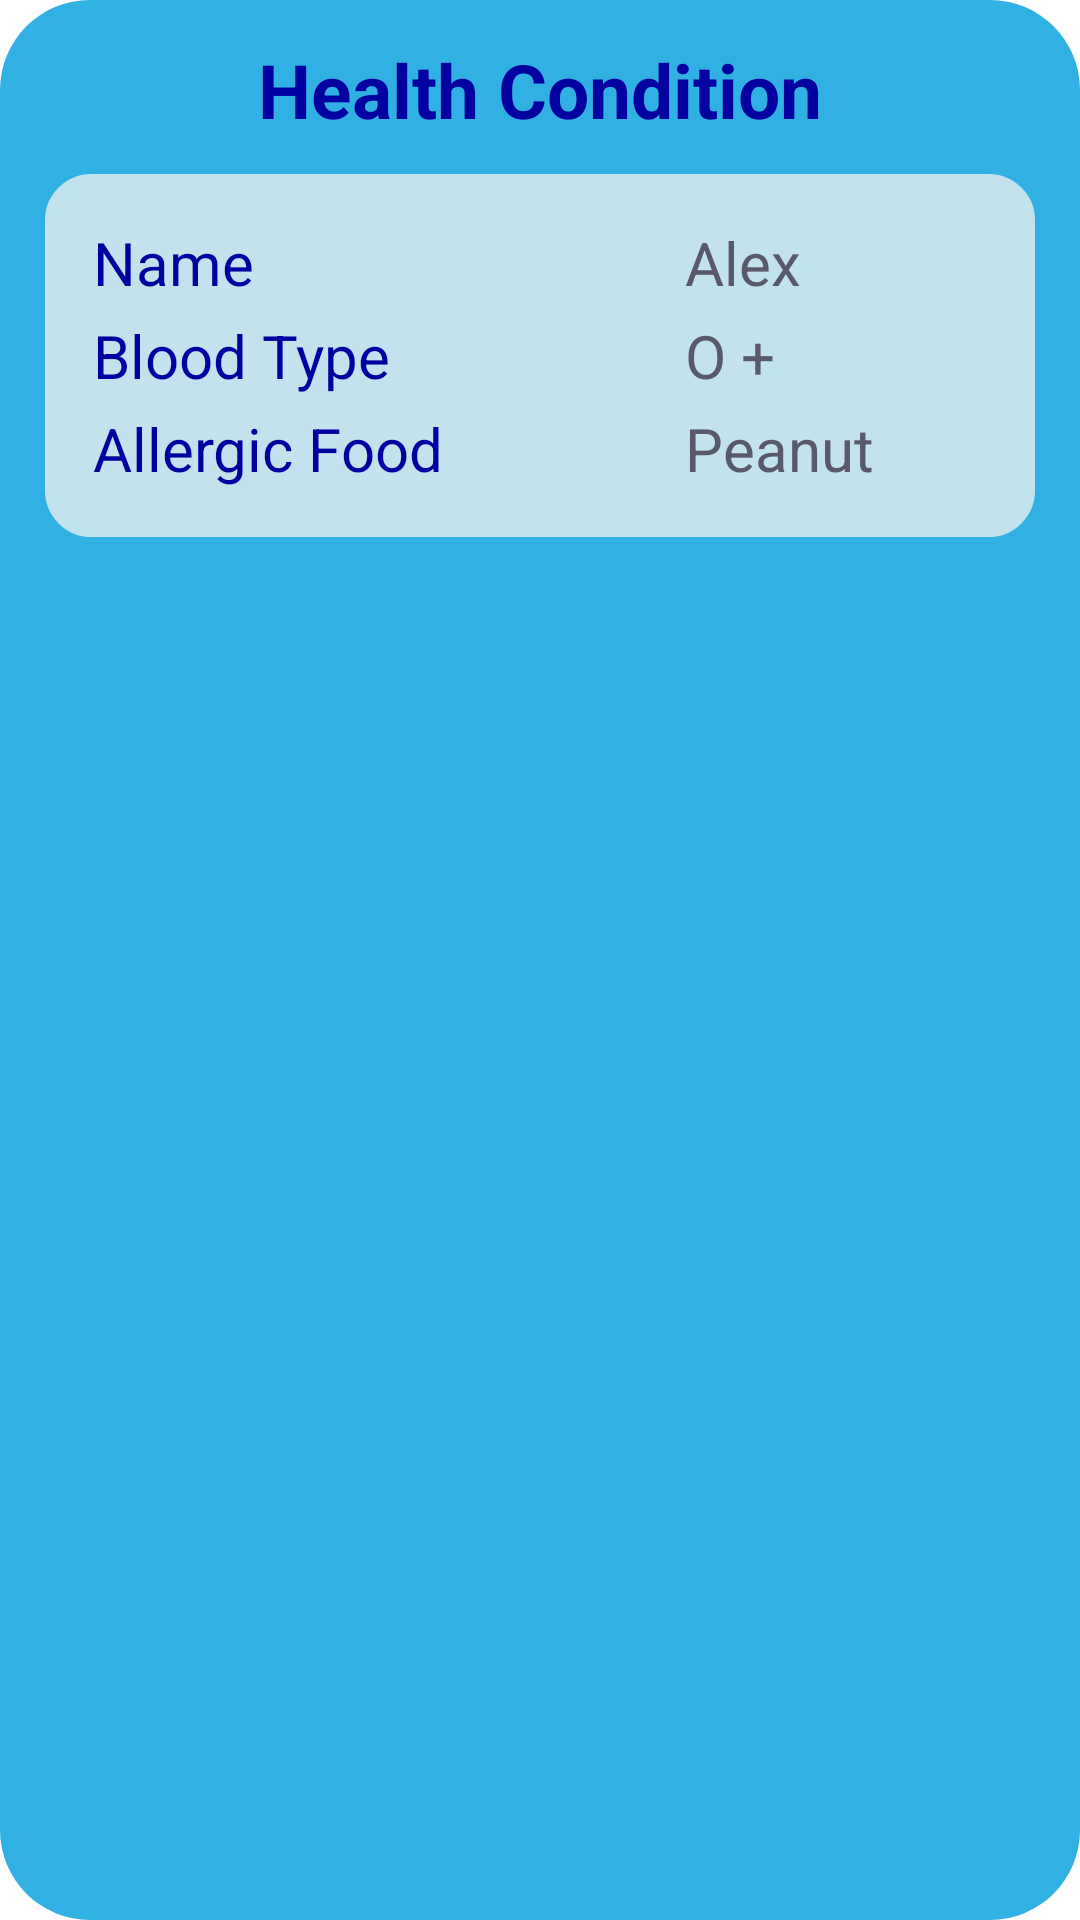

Layout XML and referenced resources for this Android screen:
<!-- AndroidManifest.xml: application theme Theme.MedPal -->
<!-- res/layout/health_popup.xml -->
<?xml version="1.0" encoding="utf-8"?>
<ScrollView
    xmlns:android="http://schemas.android.com/apk/res/android"
    xmlns:app="http://schemas.android.com/apk/res-auto"
    android:layout_width="fill_parent"
    android:layout_height="fill_parent"
    android:background="@drawable/popup_window_shape">

<LinearLayout
    android:id="@+id/healthPopBack"
    android:layout_width="match_parent"
    android:layout_height="wrap_content"
    android:orientation="vertical">

    <RelativeLayout
        android:layout_width="match_parent"
        android:layout_height="wrap_content">

        <TextView
            android:layout_width="match_parent"
            android:layout_height="wrap_content"
            android:padding="3dip"
            android:textStyle="bold"
            android:textColor="#0000A0"
            android:textSize="25sp"
            android:textAlignment="center"
            android:text="Health Condition"/>

        <ImageButton
            android:id="@+id/editHealthButton"
            android:background="#31B1E3"
            android:layout_width="40dp"
            android:layout_height="40dp"
            android:layout_alignParentEnd="true"
            android:layout_marginEnd="10dp"
            android:layout_marginTop="3dp"
            android:src="@drawable/ic_baseline_edit_24" />
    </RelativeLayout>

    <TableLayout
        android:background="@drawable/home_column"
        android:layout_width="match_parent"
        android:layout_height="wrap_content"
        android:layout_marginTop="5dp"
        android:layout_marginLeft="5dp"
        android:layout_marginRight="5dp"
        android:stretchColumns="*">

        <TableRow>
            <TextView
                android:layout_width="160dp"
                android:layout_height="wrap_content"
                android:padding="2dip"
                android:textColor="#0000A0"
                android:textSize="20sp"
                android:text="Name"/>

            <TextView android:id="@+id/name"
                android:layout_width="match_parent"
                android:layout_height="match_parent"
                android:padding="2dip"
                android:textColor="#59596C"
                android:textSize="20sp"
                android:text="Alex"/>
        </TableRow>
        <TableRow>
            <TextView
                android:layout_width="160dp"
                android:layout_height="wrap_content"
                android:padding="2dip"
                android:textColor="#0000A0"
                android:textSize="20sp"
                android:text="Blood Type"/>

            <TextView android:id="@+id/bloodType"
                android:layout_width="match_parent"
                android:layout_height="match_parent"
                android:padding="2dip"
                android:textColor="#59596C"
                android:textSize="20sp"
                android:text="O +"/>
        </TableRow>

        <TableRow>
            <TextView
                android:layout_width="160dp"
                android:layout_height="wrap_content"
                android:padding="2dip"
                android:textColor="#0000A0"
                android:textSize="20sp"
                android:text="Allergic Food"/>

            <TextView android:id="@+id/allergicFood"
                android:layout_width="match_parent"
                android:layout_height="match_parent"
                android:padding="2dip"
                android:textColor="#59596C"
                android:textSize="20sp"
                android:text="Peanut"/>
        </TableRow>

    </TableLayout>

</LinearLayout>
</ScrollView>
<!-- resources referenced by this layout -->
<resources>
  <!-- drawable home_column (drawable) -->
  <?xml version="1.0" encoding="utf-8"?>
  <shape xmlns:android="http://schemas.android.com/apk/res/android">
      <solid android:color="@color/tableColor"/>
  
      <stroke android:width="3dp"
          android:color="@color/tableColor"
          />
  
      <padding android:left="14dp"
          android:top="14dp"
          android:right="14dp"
          android:bottom="14dp"
          />
  
      <corners android:bottomRightRadius="14dp"
          android:bottomLeftRadius="14dp"
          android:topLeftRadius="14dp"
          android:topRightRadius="14dp"/>
  </shape>
  <!-- drawable popup_window_shape (drawable) -->
  <?xml version="1.0" encoding="utf-8"?>
  <shape xmlns:android="http://schemas.android.com/apk/res/android">
      <solid
          android:color="#31B1E3"/>
      <corners
          android:radius="30dp" />
      <padding
          android:left="10dp"
          android:top="10dp"
          android:right="10dp"
          android:bottom="10dp"/>
  
  </shape>
  <style name="Theme.MedPal" parent="Theme.MaterialComponents.DayNight.DarkActionBar">
          
          <item name="colorPrimary">#81D4FA</item>
          <item name="colorPrimaryVariant">#607D8B</item>
          <item name="colorOnPrimary">@color/white</item>
          
          <item name="colorSecondary">@color/teal_200</item>
          <item name="colorSecondaryVariant">@color/teal_700</item>
          <item name="colorOnSecondary">@color/black</item>
          
          <item name="android:statusBarColor" tools:targetApi="l">?attr/colorPrimaryVariant</item>
          
      </style>
  <color name="tableColor">#C2E2EE</color>
  <color name="white">#FFFFFFFF</color>
  <color name="teal_200">#FF03DAC5</color>
  <color name="teal_700">#FF018786</color>
  <color name="black">#FF000000</color>
</resources>
